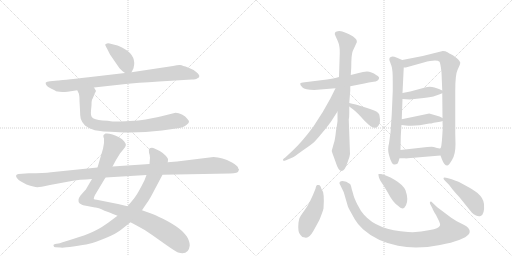
t = 0.00 s
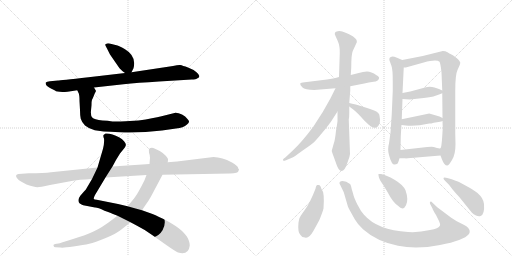
t = 2.97 s
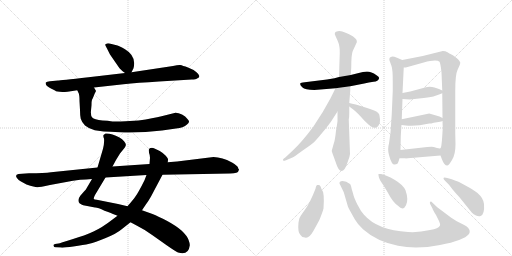
t = 5.94 s
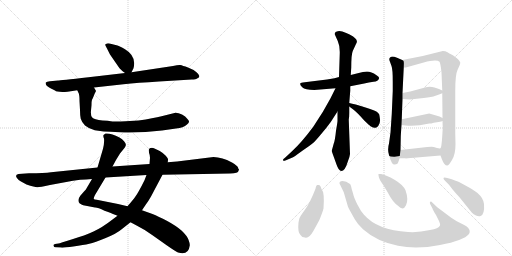
t = 8.91 s
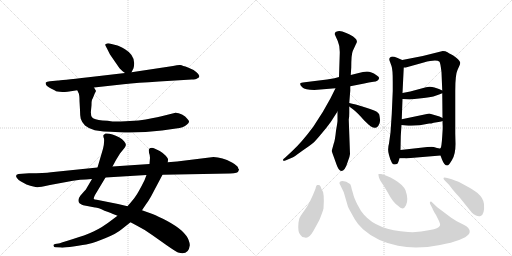
t = 11.88 s
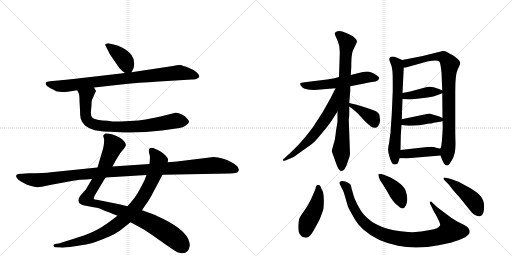
t = 14.85 s

The animated SVG that drew these frames (rendered in a browser with its animation timeline set to each time). Animation: 19 CSS @keyframes rules; one cycle of 14.85 s.

<svg version="1.1" viewBox="0 0 2048 1024" xmlns="http://www.w3.org/2000/svg">
  <g stroke="lightgray" stroke-dasharray="1,1" stroke-width="1" transform="scale(4, 4)">
    <line x1="0" y1="0" x2="256" y2="256"></line>
    <line x1="256" y1="0" x2="0" y2="256"></line>
    <line x1="128" y1="0" x2="128" y2="256"></line>
    <line x1="0" y1="128" x2="256" y2="128"></line>
    <line x1="256" y1="0" x2="512" y2="256"></line>
    <line x1="512" y1="0" x2="256" y2="256"></line>
    <line x1="384" y1="0" x2="384" y2="256"></line>
    <line x1="256" y1="128" x2="512" y2="128"></line>
  </g>
<g transform="scale(1, -1) translate(0, -850)">
   <style type="text/css">
    @keyframes keyframes0 {
      from {
       stroke: black;
       stroke-dashoffset: 395;
       stroke-width: 128;
       }
       56% {
       animation-timing-function: step-end;
       stroke: black;
       stroke-dashoffset: 0;
       stroke-width: 128;
       }
       to {
       stroke: black;
       stroke-width: 1024;
       }
       }
       #make-me-a-hanzi-animation-0 {
         animation: keyframes0 0.571452s both;
         animation-delay: 0.000000s;
         animation-timing-function: linear;
       }
    @keyframes keyframes1 {
      from {
       stroke: black;
       stroke-dashoffset: 860;
       stroke-width: 128;
       }
       74% {
       animation-timing-function: step-end;
       stroke: black;
       stroke-dashoffset: 0;
       stroke-width: 128;
       }
       to {
       stroke: black;
       stroke-width: 1024;
       }
       }
       #make-me-a-hanzi-animation-1 {
         animation: keyframes1 0.949870s both;
         animation-delay: 0.571452s;
         animation-timing-function: linear;
       }
    @keyframes keyframes2 {
      from {
       stroke: black;
       stroke-dashoffset: 792;
       stroke-width: 128;
       }
       72% {
       animation-timing-function: step-end;
       stroke: black;
       stroke-dashoffset: 0;
       stroke-width: 128;
       }
       to {
       stroke: black;
       stroke-width: 1024;
       }
       }
       #make-me-a-hanzi-animation-2 {
         animation: keyframes2 0.894531s both;
         animation-delay: 1.521322s;
         animation-timing-function: linear;
       }
    @keyframes keyframes3 {
      from {
       stroke: black;
       stroke-dashoffset: 980;
       stroke-width: 128;
       }
       76% {
       animation-timing-function: step-end;
       stroke: black;
       stroke-dashoffset: 0;
       stroke-width: 128;
       }
       to {
       stroke: black;
       stroke-width: 1024;
       }
       }
       #make-me-a-hanzi-animation-3 {
         animation: keyframes3 1.047526s both;
         animation-delay: 2.415853s;
         animation-timing-function: linear;
       }
    @keyframes keyframes4 {
      from {
       stroke: black;
       stroke-dashoffset: 881;
       stroke-width: 128;
       }
       74% {
       animation-timing-function: step-end;
       stroke: black;
       stroke-dashoffset: 0;
       stroke-width: 128;
       }
       to {
       stroke: black;
       stroke-width: 1024;
       }
       }
       #make-me-a-hanzi-animation-4 {
         animation: keyframes4 0.966960s both;
         animation-delay: 3.463379s;
         animation-timing-function: linear;
       }
    @keyframes keyframes5 {
      from {
       stroke: black;
       stroke-dashoffset: 1136;
       stroke-width: 128;
       }
       79% {
       animation-timing-function: step-end;
       stroke: black;
       stroke-dashoffset: 0;
       stroke-width: 128;
       }
       to {
       stroke: black;
       stroke-width: 1024;
       }
       }
       #make-me-a-hanzi-animation-5 {
         animation: keyframes5 1.174479s both;
         animation-delay: 4.430339s;
         animation-timing-function: linear;
       }
    @keyframes keyframes6 {
      from {
       stroke: black;
       stroke-dashoffset: 559;
       stroke-width: 128;
       }
       65% {
       animation-timing-function: step-end;
       stroke: black;
       stroke-dashoffset: 0;
       stroke-width: 128;
       }
       to {
       stroke: black;
       stroke-width: 1024;
       }
       }
       #make-me-a-hanzi-animation-6 {
         animation: keyframes6 0.704915s both;
         animation-delay: 5.604818s;
         animation-timing-function: linear;
       }
    @keyframes keyframes7 {
      from {
       stroke: black;
       stroke-dashoffset: 810;
       stroke-width: 128;
       }
       73% {
       animation-timing-function: step-end;
       stroke: black;
       stroke-dashoffset: 0;
       stroke-width: 128;
       }
       to {
       stroke: black;
       stroke-width: 1024;
       }
       }
       #make-me-a-hanzi-animation-7 {
         animation: keyframes7 0.909180s both;
         animation-delay: 6.309733s;
         animation-timing-function: linear;
       }
    @keyframes keyframes8 {
      from {
       stroke: black;
       stroke-dashoffset: 616;
       stroke-width: 128;
       }
       67% {
       animation-timing-function: step-end;
       stroke: black;
       stroke-dashoffset: 0;
       stroke-width: 128;
       }
       to {
       stroke: black;
       stroke-width: 1024;
       }
       }
       #make-me-a-hanzi-animation-8 {
         animation: keyframes8 0.751302s both;
         animation-delay: 7.218913s;
         animation-timing-function: linear;
       }
    @keyframes keyframes9 {
      from {
       stroke: black;
       stroke-dashoffset: 384;
       stroke-width: 128;
       }
       56% {
       animation-timing-function: step-end;
       stroke: black;
       stroke-dashoffset: 0;
       stroke-width: 128;
       }
       to {
       stroke: black;
       stroke-width: 1024;
       }
       }
       #make-me-a-hanzi-animation-9 {
         animation: keyframes9 0.562500s both;
         animation-delay: 7.970215s;
         animation-timing-function: linear;
       }
    @keyframes keyframes10 {
      from {
       stroke: black;
       stroke-dashoffset: 672;
       stroke-width: 128;
       }
       69% {
       animation-timing-function: step-end;
       stroke: black;
       stroke-dashoffset: 0;
       stroke-width: 128;
       }
       to {
       stroke: black;
       stroke-width: 1024;
       }
       }
       #make-me-a-hanzi-animation-10 {
         animation: keyframes10 0.796875s both;
         animation-delay: 8.532715s;
         animation-timing-function: linear;
       }
    @keyframes keyframes11 {
      from {
       stroke: black;
       stroke-dashoffset: 850;
       stroke-width: 128;
       }
       73% {
       animation-timing-function: step-end;
       stroke: black;
       stroke-dashoffset: 0;
       stroke-width: 128;
       }
       to {
       stroke: black;
       stroke-width: 1024;
       }
       }
       #make-me-a-hanzi-animation-11 {
         animation: keyframes11 0.941732s both;
         animation-delay: 9.329590s;
         animation-timing-function: linear;
       }
    @keyframes keyframes12 {
      from {
       stroke: black;
       stroke-dashoffset: 402;
       stroke-width: 128;
       }
       57% {
       animation-timing-function: step-end;
       stroke: black;
       stroke-dashoffset: 0;
       stroke-width: 128;
       }
       to {
       stroke: black;
       stroke-width: 1024;
       }
       }
       #make-me-a-hanzi-animation-12 {
         animation: keyframes12 0.577148s both;
         animation-delay: 10.271322s;
         animation-timing-function: linear;
       }
    @keyframes keyframes13 {
      from {
       stroke: black;
       stroke-dashoffset: 413;
       stroke-width: 128;
       }
       57% {
       animation-timing-function: step-end;
       stroke: black;
       stroke-dashoffset: 0;
       stroke-width: 128;
       }
       to {
       stroke: black;
       stroke-width: 1024;
       }
       }
       #make-me-a-hanzi-animation-13 {
         animation: keyframes13 0.586100s both;
         animation-delay: 10.848470s;
         animation-timing-function: linear;
       }
    @keyframes keyframes14 {
      from {
       stroke: black;
       stroke-dashoffset: 414;
       stroke-width: 128;
       }
       57% {
       animation-timing-function: step-end;
       stroke: black;
       stroke-dashoffset: 0;
       stroke-width: 128;
       }
       to {
       stroke: black;
       stroke-width: 1024;
       }
       }
       #make-me-a-hanzi-animation-14 {
         animation: keyframes14 0.586914s both;
         animation-delay: 11.434570s;
         animation-timing-function: linear;
       }
    @keyframes keyframes15 {
      from {
       stroke: black;
       stroke-dashoffset: 449;
       stroke-width: 128;
       }
       59% {
       animation-timing-function: step-end;
       stroke: black;
       stroke-dashoffset: 0;
       stroke-width: 128;
       }
       to {
       stroke: black;
       stroke-width: 1024;
       }
       }
       #make-me-a-hanzi-animation-15 {
         animation: keyframes15 0.615397s both;
         animation-delay: 12.021484s;
         animation-timing-function: linear;
       }
    @keyframes keyframes16 {
      from {
       stroke: black;
       stroke-dashoffset: 945;
       stroke-width: 128;
       }
       75% {
       animation-timing-function: step-end;
       stroke: black;
       stroke-dashoffset: 0;
       stroke-width: 128;
       }
       to {
       stroke: black;
       stroke-width: 1024;
       }
       }
       #make-me-a-hanzi-animation-16 {
         animation: keyframes16 1.019043s both;
         animation-delay: 12.636882s;
         animation-timing-function: linear;
       }
    @keyframes keyframes17 {
      from {
       stroke: black;
       stroke-dashoffset: 407;
       stroke-width: 128;
       }
       57% {
       animation-timing-function: step-end;
       stroke: black;
       stroke-dashoffset: 0;
       stroke-width: 128;
       }
       to {
       stroke: black;
       stroke-width: 1024;
       }
       }
       #make-me-a-hanzi-animation-17 {
         animation: keyframes17 0.581217s both;
         animation-delay: 13.655924s;
         animation-timing-function: linear;
       }
    @keyframes keyframes18 {
      from {
       stroke: black;
       stroke-dashoffset: 448;
       stroke-width: 128;
       }
       59% {
       animation-timing-function: step-end;
       stroke: black;
       stroke-dashoffset: 0;
       stroke-width: 128;
       }
       to {
       stroke: black;
       stroke-width: 1024;
       }
       }
       #make-me-a-hanzi-animation-18 {
         animation: keyframes18 0.614583s both;
         animation-delay: 14.237142s;
         animation-timing-function: linear;
       }
</style>
<path d="M 526 561 L 534 577 Q 547 625 500 653 Q 478 666 470 668 L 446 674 Q 434 678 428 676 Q 423 674 421 672 Q 420 670 428 656 L 440 632 L 478 577 Q 491 563 500 558 C 519 546 519 546 526 561 Z" fill="lightgray"></path> 
<path d="M 376 500 L 494 513 Q 550 519 636 524 L 767 532 Q 784 532 788 536 Q 796 538 797 544 Q 799 550 786 561 Q 774 572 752 580 Q 730 588 721 590 Q 713 591 692 586 L 526 561 L 500 558 L 354 541 Q 238 528 232 528 L 200 525 Q 187 524 183 520 Q 180 509 200 498 L 220 488 Q 228 480 270 483 L 309 489 L 376 500 Z" fill="lightgray"></path> 
<path d="M 318 446 L 320 410 Q 320 388 323 375 Q 327 361 340 348 Q 357 334 379 329 Q 401 324 478 321 Q 556 317 648 328 L 704 336 Q 734 338 748 352 Q 756 359 756 363 Q 757 367 748 376 Q 743 385 728 392 Q 714 399 702 399 L 646 385 Q 615 377 554 368 L 502 365 Q 489 364 450 364 Q 431 368 410 368 Q 376 372 369 380 Q 362 387 364 408 L 366 429 Q 366 446 368 451 Q 371 455 378 474 L 384 486 Q 384 487 376 500 C 363 527 297 516 309 489 L 316 474 L 316 471 Q 318 466 318 446 Z" fill="lightgray"></path> 
<path d="M 368 134 L 348 100 Q 345 93 336 84 L 322 68 Q 316 60 314 51 Q 313 41 318 37 Q 330 30 333 29 L 380 20 Q 390 21 418 7 Q 451 -5 452 -6 L 470 -13 L 522 -39 L 550 -54 Q 582 -70 610 -91 L 668 -132 Q 704 -157 712 -160 Q 754 -173 759 -132 Q 760 -125 754 -109 Q 748 -93 727 -73 Q 706 -54 669 -34 Q 633 -15 610 -6 L 568 9 L 510 25 L 472 34 L 387 51 Q 376 52 375 55 Q 374 58 380 70 L 422 140 L 450 184 L 464 210 L 480 236 L 497 257 Q 501 262 503 268 Q 505 274 497 284 Q 489 294 478 300 Q 442 319 422 316 L 414 310 Q 412 304 416 296 Q 418 278 412 255 L 390 180 L 368 134 Z" fill="lightgray"></path> 
<path d="M 470 -13 L 450 -28 Q 409 -60 374 -76 Q 340 -92 289 -107 Q 239 -123 234 -124 L 220 -126 Q 212 -128 214 -133 Q 216 -139 222 -139 L 242 -140 Q 252 -142 293 -136 Q 335 -130 357 -125 Q 379 -120 423 -102 Q 467 -84 488 -66 L 522 -39 L 568 9 L 582 30 Q 594 46 604 64 L 650 151 L 671 201 L 672 210 Q 674 216 662 228 Q 651 240 639 246 L 618 256 Q 605 262 596 254 Q 595 251 596 239 Q 600 229 600 219 L 598 194 L 586 150 L 578 129 Q 552 77 541 63 Q 531 49 510 25 L 470 -13 Z" fill="lightgray"></path> 
<path d="M 200 110 L 292 127 Q 323 132 344 132 L 368 134 L 422 140 L 586 150 L 650 151 L 920 156 Q 954 156 954 167 Q 956 170 956 172 Q 953 174 952 180 Q 950 187 928 200 Q 907 212 890 216 Q 871 222 854 222 L 708 204 L 671 201 L 598 194 L 450 184 L 390 180 L 204 161 Q 178 157 116 157 L 74 154 Q 59 151 67 139 Q 75 127 84 124 L 106 112 Q 142 100 150 101 Q 159 101 200 110 Z" fill="lightgray"></path> 
<path d="M 1257 490 L 1342 497 L 1401 505 L 1457 516 Q 1475 521 1494 523 Q 1513 524 1516 536 Q 1519 542 1506 549 Q 1485 564 1468 564 Q 1452 563 1435 558 L 1403 550 L 1356 542 L 1338 537 Q 1317 533 1308 532 L 1219 521 Q 1203 520 1201 516 Q 1199 511 1209 501 Q 1220 490 1257 490 Z" fill="lightgray"></path> 
<path d="M 1350 404 L 1350 366 Q 1350 362 1344 327 Q 1340 288 1335 276 L 1327 247 Q 1326 246 1336 220 L 1346 192 Q 1355 166 1365 166 Q 1380 166 1391 203 Q 1399 222 1400 234 L 1395 372 Q 1397 381 1397 398 L 1397 424 L 1397 438 L 1401 487 L 1401 505 L 1403 550 L 1405 580 Q 1405 632 1411 646 L 1424 674 Q 1429 682 1427 687 Q 1427 693 1417 700 Q 1410 707 1385 718 Q 1361 729 1351 725 Q 1333 722 1342 706 L 1351 686 Q 1360 666 1359 636 L 1356 542 L 1350 404 Z" fill="lightgray"></path> 
<path d="M 1342 497 L 1321 455 L 1291 402 L 1253 343 Q 1207 281 1169 246 L 1140 219 Q 1129 212 1133 208 Q 1133 205 1144 209 L 1170 220 Q 1175 222 1208 246 Q 1241 269 1251 277 Q 1261 285 1284 313 Q 1308 341 1323 362 L 1350 404 C 1422 516 1355 524 1342 497 Z" fill="lightgray"></path> 
<path d="M 1397 424 L 1413 412 Q 1428 401 1457 368 Q 1478 348 1482 345 Q 1496 337 1502 339 Q 1508 340 1513 346 Q 1522 361 1520 372 Q 1519 382 1517 392 Q 1515 397 1507 403 Q 1500 408 1459 421 Q 1418 434 1397 438 C 1371 443 1373 442 1397 424 Z" fill="lightgray"></path> 
<path d="M 1609 610 L 1588 619 Q 1576 624 1570 624 Q 1554 622 1558 608 L 1566 586 Q 1571 573 1571 524 L 1571 486 L 1567 394 L 1562 320 L 1556 276 Q 1549 252 1556 230 L 1561 213 L 1568 198 Q 1572 192 1578 192 Q 1585 192 1589 195 Q 1593 198 1598 217 L 1602 250 L 1603 300 Q 1603 307 1606 350 L 1607 373 L 1610 454 L 1610 478 L 1615 580 C 1616 607 1616 607 1609 610 Z" fill="lightgray"></path> 
<path d="M 1762 228 L 1768 212 Q 1777 188 1789 188 Q 1795 188 1808 210 Q 1822 232 1822 274 L 1821 316 L 1821 487 Q 1821 552 1830 570 L 1838 588 Q 1841 595 1841 600 Q 1837 612 1813 628 L 1802 634 Q 1799 635 1790 641 Q 1782 646 1771 646 L 1691 626 L 1609 610 C 1580 604 1585 575 1615 580 L 1623 580 L 1695 600 Q 1746 614 1758 603 Q 1762 597 1766 561 L 1769 488 L 1769 477 L 1770 378 L 1770 366 L 1771 338 L 1769 306 Q 1766 258 1762 257 C 1758 239 1758 239 1762 228 Z" fill="lightgray"></path> 
<path d="M 1639 452 L 1695 458 Q 1727 461 1742 467 Q 1757 473 1769 477 C 1783 482 1783 482 1769 488 L 1756 494 L 1738 500 Q 1720 506 1704 501 L 1641 484 L 1610 478 C 1581 472 1580 456 1610 454 L 1639 452 Z" fill="lightgray"></path> 
<path d="M 1606 350 L 1623 348 Q 1664 344 1717 356 L 1725 356 L 1735 359 L 1754 362 Q 1768 365 1770 366 C 1785 370 1785 370 1770 378 L 1758 384 L 1717 396 L 1607 373 C 1578 367 1576 354 1606 350 Z" fill="lightgray"></path> 
<path d="M 1631 217 L 1762 228 C 1792 231 1792 261 1762 257 Q 1759 255 1748 258 L 1735 262 Q 1730 264 1709 262 L 1602 250 C 1572 247 1568 217 1598 217 L 1621 217 Q 1621 216 1631 217 Z" fill="lightgray"></path> 
<path d="M 1220 -100 Q 1236 -105 1254 -73 L 1277 -31 Q 1290 0 1294 16 Q 1299 80 1286 94 Q 1282 108 1277 110 Q 1273 111 1269 110 Q 1265 110 1262 95 Q 1240 38 1219 10 Q 1198 -19 1197 -25 L 1194 -40 Q 1190 -79 1202 -90 Q 1208 -100 1220 -100 Z" fill="lightgray"></path> 
<path d="M 1375 81 L 1391 26 Q 1394 17 1399 9 L 1419 -27 Q 1431 -48 1452 -67 Q 1507 -116 1592 -133 Q 1666 -149 1760 -130 Q 1855 -112 1876 -86 Q 1883 -73 1873 -62 Q 1870 -57 1855 -49 L 1827 -35 L 1805 -21 L 1749 21 L 1729 40 Q 1724 46 1720 42 Q 1719 39 1720 35 L 1730 16 Q 1731 11 1744 -10 L 1756 -34 Q 1762 -47 1760 -52 Q 1755 -64 1720 -70 Q 1674 -81 1632 -78 Q 1510 -71 1456 -9 Q 1443 5 1430 31 Q 1417 57 1414 69 Q 1411 81 1407 93 Q 1403 113 1400 114 L 1385 123 Q 1361 131 1358 120 Q 1357 115 1361 110 L 1375 81 Z" fill="lightgray"></path> 
<path d="M 1524 154 L 1514 154 Q 1513 153 1515 143 Q 1517 132 1533 110 L 1550 82 Q 1571 41 1592 27 Q 1613 5 1624 29 Q 1635 52 1622 89 Q 1612 111 1578 131 Q 1545 150 1524 154 Z" fill="lightgray"></path> 
<path d="M 1807 133 L 1789 138 Q 1776 142 1774 138 Q 1773 134 1780 127 L 1795 112 Q 1798 109 1805 99 Q 1812 89 1837 62 L 1887 0 Q 1894 -8 1904 -12 Q 1915 -17 1922 -14 Q 1939 -9 1936 34 Q 1934 57 1910 78 Q 1898 88 1871 103 L 1836 122 Q 1829 125 1807 133 Z" fill="lightgray"></path> 
      <clipPath id="make-me-a-hanzi-clip-0">
      <path d="M 526 561 L 534 577 Q 547 625 500 653 Q 478 666 470 668 L 446 674 Q 434 678 428 676 Q 423 674 421 672 Q 420 670 428 656 L 440 632 L 478 577 Q 491 563 500 558 C 519 546 519 546 526 561 Z" fill="lightgray"></path>
      </clipPath>
      <path clip-path="url(#make-me-a-hanzi-clip-0)" d="M 426 671 L 479 631 L 499 608 L 518 570 " fill="none" id="make-me-a-hanzi-animation-0" stroke-dasharray="267 534" stroke-linecap="round"></path>

      <clipPath id="make-me-a-hanzi-clip-1">
      <path d="M 376 500 L 494 513 Q 550 519 636 524 L 767 532 Q 784 532 788 536 Q 796 538 797 544 Q 799 550 786 561 Q 774 572 752 580 Q 730 588 721 590 Q 713 591 692 586 L 526 561 L 500 558 L 354 541 Q 238 528 232 528 L 200 525 Q 187 524 183 520 Q 180 509 200 498 L 220 488 Q 228 480 270 483 L 309 489 L 376 500 Z" fill="lightgray"></path>
      </clipPath>
      <path clip-path="url(#make-me-a-hanzi-clip-1)" d="M 189 516 L 223 507 L 260 506 L 707 559 L 788 546 " fill="none" id="make-me-a-hanzi-animation-1" stroke-dasharray="732 1464" stroke-linecap="round"></path>

      <clipPath id="make-me-a-hanzi-clip-2">
      <path d="M 318 446 L 320 410 Q 320 388 323 375 Q 327 361 340 348 Q 357 334 379 329 Q 401 324 478 321 Q 556 317 648 328 L 704 336 Q 734 338 748 352 Q 756 359 756 363 Q 757 367 748 376 Q 743 385 728 392 Q 714 399 702 399 L 646 385 Q 615 377 554 368 L 502 365 Q 489 364 450 364 Q 431 368 410 368 Q 376 372 369 380 Q 362 387 364 408 L 366 429 Q 366 446 368 451 Q 371 455 378 474 L 384 486 Q 384 487 376 500 C 363 527 297 516 309 489 L 316 474 L 316 471 Q 318 466 318 446 Z" fill="lightgray"></path>
      </clipPath>
      <path clip-path="url(#make-me-a-hanzi-clip-2)" d="M 316 488 L 345 467 L 343 383 L 358 361 L 377 352 L 449 342 L 514 342 L 620 352 L 702 367 L 743 364 " fill="none" id="make-me-a-hanzi-animation-2" stroke-dasharray="664 1328" stroke-linecap="round"></path>

      <clipPath id="make-me-a-hanzi-clip-3">
      <path d="M 368 134 L 348 100 Q 345 93 336 84 L 322 68 Q 316 60 314 51 Q 313 41 318 37 Q 330 30 333 29 L 380 20 Q 390 21 418 7 Q 451 -5 452 -6 L 470 -13 L 522 -39 L 550 -54 Q 582 -70 610 -91 L 668 -132 Q 704 -157 712 -160 Q 754 -173 759 -132 Q 760 -125 754 -109 Q 748 -93 727 -73 Q 706 -54 669 -34 Q 633 -15 610 -6 L 568 9 L 510 25 L 472 34 L 387 51 Q 376 52 375 55 Q 374 58 380 70 L 422 140 L 450 184 L 464 210 L 480 236 L 497 257 Q 501 262 503 268 Q 505 274 497 284 Q 489 294 478 300 Q 442 319 422 316 L 414 310 Q 412 304 416 296 Q 418 278 412 255 L 390 180 L 368 134 Z" fill="lightgray"></path>
      </clipPath>
      <path clip-path="url(#make-me-a-hanzi-clip-3)" d="M 424 304 L 436 297 L 454 266 L 412 169 L 347 54 L 360 42 L 510 -2 L 591 -36 L 679 -88 L 732 -138 " fill="none" id="make-me-a-hanzi-animation-3" stroke-dasharray="852 1704" stroke-linecap="round"></path>

      <clipPath id="make-me-a-hanzi-clip-4">
      <path d="M 470 -13 L 450 -28 Q 409 -60 374 -76 Q 340 -92 289 -107 Q 239 -123 234 -124 L 220 -126 Q 212 -128 214 -133 Q 216 -139 222 -139 L 242 -140 Q 252 -142 293 -136 Q 335 -130 357 -125 Q 379 -120 423 -102 Q 467 -84 488 -66 L 522 -39 L 568 9 L 582 30 Q 594 46 604 64 L 650 151 L 671 201 L 672 210 Q 674 216 662 228 Q 651 240 639 246 L 618 256 Q 605 262 596 254 Q 595 251 596 239 Q 600 229 600 219 L 598 194 L 586 150 L 578 129 Q 552 77 541 63 Q 531 49 510 25 L 470 -13 Z" fill="lightgray"></path>
      </clipPath>
      <path clip-path="url(#make-me-a-hanzi-clip-4)" d="M 605 247 L 635 205 L 624 169 L 578 71 L 549 29 L 500 -23 L 437 -69 L 357 -105 L 266 -128 L 221 -133 " fill="none" id="make-me-a-hanzi-animation-4" stroke-dasharray="753 1506" stroke-linecap="round"></path>

      <clipPath id="make-me-a-hanzi-clip-5">
      <path d="M 200 110 L 292 127 Q 323 132 344 132 L 368 134 L 422 140 L 586 150 L 650 151 L 920 156 Q 954 156 954 167 Q 956 170 956 172 Q 953 174 952 180 Q 950 187 928 200 Q 907 212 890 216 Q 871 222 854 222 L 708 204 L 671 201 L 598 194 L 450 184 L 390 180 L 204 161 Q 178 157 116 157 L 74 154 Q 59 151 67 139 Q 75 127 84 124 L 106 112 Q 142 100 150 101 Q 159 101 200 110 Z" fill="lightgray"></path>
      </clipPath>
      <path clip-path="url(#make-me-a-hanzi-clip-5)" d="M 73 145 L 148 129 L 369 157 L 858 189 L 947 173 " fill="none" id="make-me-a-hanzi-animation-5" stroke-dasharray="1008 2016" stroke-linecap="round"></path>

      <clipPath id="make-me-a-hanzi-clip-6">
      <path d="M 1257 490 L 1342 497 L 1401 505 L 1457 516 Q 1475 521 1494 523 Q 1513 524 1516 536 Q 1519 542 1506 549 Q 1485 564 1468 564 Q 1452 563 1435 558 L 1403 550 L 1356 542 L 1338 537 Q 1317 533 1308 532 L 1219 521 Q 1203 520 1201 516 Q 1199 511 1209 501 Q 1220 490 1257 490 Z" fill="lightgray"></path>
      </clipPath>
      <path clip-path="url(#make-me-a-hanzi-clip-6)" d="M 1206 514 L 1249 506 L 1404 527 L 1471 542 L 1505 537 " fill="none" id="make-me-a-hanzi-animation-6" stroke-dasharray="431 862" stroke-linecap="round"></path>

      <clipPath id="make-me-a-hanzi-clip-7">
      <path d="M 1350 404 L 1350 366 Q 1350 362 1344 327 Q 1340 288 1335 276 L 1327 247 Q 1326 246 1336 220 L 1346 192 Q 1355 166 1365 166 Q 1380 166 1391 203 Q 1399 222 1400 234 L 1395 372 Q 1397 381 1397 398 L 1397 424 L 1397 438 L 1401 487 L 1401 505 L 1403 550 L 1405 580 Q 1405 632 1411 646 L 1424 674 Q 1429 682 1427 687 Q 1427 693 1417 700 Q 1410 707 1385 718 Q 1361 729 1351 725 Q 1333 722 1342 706 L 1351 686 Q 1360 666 1359 636 L 1356 542 L 1350 404 Z" fill="lightgray"></path>
      </clipPath>
      <path clip-path="url(#make-me-a-hanzi-clip-7)" d="M 1350 714 L 1388 677 L 1364 247 L 1366 177 " fill="none" id="make-me-a-hanzi-animation-7" stroke-dasharray="682 1364" stroke-linecap="round"></path>

      <clipPath id="make-me-a-hanzi-clip-8">
      <path d="M 1342 497 L 1321 455 L 1291 402 L 1253 343 Q 1207 281 1169 246 L 1140 219 Q 1129 212 1133 208 Q 1133 205 1144 209 L 1170 220 Q 1175 222 1208 246 Q 1241 269 1251 277 Q 1261 285 1284 313 Q 1308 341 1323 362 L 1350 404 C 1422 516 1355 524 1342 497 Z" fill="lightgray"></path>
      </clipPath>
      <path clip-path="url(#make-me-a-hanzi-clip-8)" d="M 1349 491 L 1324 410 L 1274 333 L 1208 262 L 1138 212 " fill="none" id="make-me-a-hanzi-animation-8" stroke-dasharray="488 976" stroke-linecap="round"></path>

      <clipPath id="make-me-a-hanzi-clip-9">
      <path d="M 1397 424 L 1413 412 Q 1428 401 1457 368 Q 1478 348 1482 345 Q 1496 337 1502 339 Q 1508 340 1513 346 Q 1522 361 1520 372 Q 1519 382 1517 392 Q 1515 397 1507 403 Q 1500 408 1459 421 Q 1418 434 1397 438 C 1371 443 1373 442 1397 424 Z" fill="lightgray"></path>
      </clipPath>
      <path clip-path="url(#make-me-a-hanzi-clip-9)" d="M 1400 431 L 1489 379 L 1499 356 " fill="none" id="make-me-a-hanzi-animation-9" stroke-dasharray="256 512" stroke-linecap="round"></path>

      <clipPath id="make-me-a-hanzi-clip-10">
      <path d="M 1609 610 L 1588 619 Q 1576 624 1570 624 Q 1554 622 1558 608 L 1566 586 Q 1571 573 1571 524 L 1571 486 L 1567 394 L 1562 320 L 1556 276 Q 1549 252 1556 230 L 1561 213 L 1568 198 Q 1572 192 1578 192 Q 1585 192 1589 195 Q 1593 198 1598 217 L 1602 250 L 1603 300 Q 1603 307 1606 350 L 1607 373 L 1610 454 L 1610 478 L 1615 580 C 1616 607 1616 607 1609 610 Z" fill="lightgray"></path>
      </clipPath>
      <path clip-path="url(#make-me-a-hanzi-clip-10)" d="M 1569 613 L 1588 593 L 1593 545 L 1577 264 L 1580 205 " fill="none" id="make-me-a-hanzi-animation-10" stroke-dasharray="544 1088" stroke-linecap="round"></path>

      <clipPath id="make-me-a-hanzi-clip-11">
      <path d="M 1762 228 L 1768 212 Q 1777 188 1789 188 Q 1795 188 1808 210 Q 1822 232 1822 274 L 1821 316 L 1821 487 Q 1821 552 1830 570 L 1838 588 Q 1841 595 1841 600 Q 1837 612 1813 628 L 1802 634 Q 1799 635 1790 641 Q 1782 646 1771 646 L 1691 626 L 1609 610 C 1580 604 1585 575 1615 580 L 1623 580 L 1695 600 Q 1746 614 1758 603 Q 1762 597 1766 561 L 1769 488 L 1769 477 L 1770 378 L 1770 366 L 1771 338 L 1769 306 Q 1766 258 1762 257 C 1758 239 1758 239 1762 228 Z" fill="lightgray"></path>
      </clipPath>
      <path clip-path="url(#make-me-a-hanzi-clip-11)" d="M 1617 604 L 1628 597 L 1755 624 L 1776 620 L 1798 594 L 1797 339 L 1787 199 " fill="none" id="make-me-a-hanzi-animation-11" stroke-dasharray="722 1444" stroke-linecap="round"></path>

      <clipPath id="make-me-a-hanzi-clip-12">
      <path d="M 1639 452 L 1695 458 Q 1727 461 1742 467 Q 1757 473 1769 477 C 1783 482 1783 482 1769 488 L 1756 494 L 1738 500 Q 1720 506 1704 501 L 1641 484 L 1610 478 C 1581 472 1580 456 1610 454 L 1639 452 Z" fill="lightgray"></path>
      </clipPath>
      <path clip-path="url(#make-me-a-hanzi-clip-12)" d="M 1618 460 L 1624 467 L 1713 482 L 1760 483 " fill="none" id="make-me-a-hanzi-animation-12" stroke-dasharray="274 548" stroke-linecap="round"></path>

      <clipPath id="make-me-a-hanzi-clip-13">
      <path d="M 1606 350 L 1623 348 Q 1664 344 1717 356 L 1725 356 L 1735 359 L 1754 362 Q 1768 365 1770 366 C 1785 370 1785 370 1770 378 L 1758 384 L 1717 396 L 1607 373 C 1578 367 1576 354 1606 350 Z" fill="lightgray"></path>
      </clipPath>
      <path clip-path="url(#make-me-a-hanzi-clip-13)" d="M 1611 356 L 1620 362 L 1714 376 L 1765 372 " fill="none" id="make-me-a-hanzi-animation-13" stroke-dasharray="285 570" stroke-linecap="round"></path>

      <clipPath id="make-me-a-hanzi-clip-14">
      <path d="M 1631 217 L 1762 228 C 1792 231 1792 261 1762 257 Q 1759 255 1748 258 L 1735 262 Q 1730 264 1709 262 L 1602 250 C 1572 247 1568 217 1598 217 L 1621 217 Q 1621 216 1631 217 Z" fill="lightgray"></path>
      </clipPath>
      <path clip-path="url(#make-me-a-hanzi-clip-14)" d="M 1604 222 L 1618 234 L 1746 242 L 1754 250 " fill="none" id="make-me-a-hanzi-animation-14" stroke-dasharray="286 572" stroke-linecap="round"></path>

      <clipPath id="make-me-a-hanzi-clip-15">
      <path d="M 1220 -100 Q 1236 -105 1254 -73 L 1277 -31 Q 1290 0 1294 16 Q 1299 80 1286 94 Q 1282 108 1277 110 Q 1273 111 1269 110 Q 1265 110 1262 95 Q 1240 38 1219 10 Q 1198 -19 1197 -25 L 1194 -40 Q 1190 -79 1202 -90 Q 1208 -100 1220 -100 Z" fill="lightgray"></path>
      </clipPath>
      <path clip-path="url(#make-me-a-hanzi-clip-15)" d="M 1273 102 L 1274 65 L 1266 29 L 1231 -40 L 1219 -80 " fill="none" id="make-me-a-hanzi-animation-15" stroke-dasharray="321 642" stroke-linecap="round"></path>

      <clipPath id="make-me-a-hanzi-clip-16">
      <path d="M 1375 81 L 1391 26 Q 1394 17 1399 9 L 1419 -27 Q 1431 -48 1452 -67 Q 1507 -116 1592 -133 Q 1666 -149 1760 -130 Q 1855 -112 1876 -86 Q 1883 -73 1873 -62 Q 1870 -57 1855 -49 L 1827 -35 L 1805 -21 L 1749 21 L 1729 40 Q 1724 46 1720 42 Q 1719 39 1720 35 L 1730 16 Q 1731 11 1744 -10 L 1756 -34 Q 1762 -47 1760 -52 Q 1755 -64 1720 -70 Q 1674 -81 1632 -78 Q 1510 -71 1456 -9 Q 1443 5 1430 31 Q 1417 57 1414 69 Q 1411 81 1407 93 Q 1403 113 1400 114 L 1385 123 Q 1361 131 1358 120 Q 1357 115 1361 110 L 1375 81 Z" fill="lightgray"></path>
      </clipPath>
      <path clip-path="url(#make-me-a-hanzi-clip-16)" d="M 1367 117 L 1386 101 L 1413 22 L 1432 -12 L 1462 -47 L 1532 -88 L 1590 -104 L 1657 -110 L 1714 -105 L 1764 -94 L 1801 -73 L 1776 -25 L 1724 39 " fill="none" id="make-me-a-hanzi-animation-16" stroke-dasharray="817 1634" stroke-linecap="round"></path>

      <clipPath id="make-me-a-hanzi-clip-17">
      <path d="M 1524 154 L 1514 154 Q 1513 153 1515 143 Q 1517 132 1533 110 L 1550 82 Q 1571 41 1592 27 Q 1613 5 1624 29 Q 1635 52 1622 89 Q 1612 111 1578 131 Q 1545 150 1524 154 Z" fill="lightgray"></path>
      </clipPath>
      <path clip-path="url(#make-me-a-hanzi-clip-17)" d="M 1519 149 L 1587 84 L 1609 32 " fill="none" id="make-me-a-hanzi-animation-17" stroke-dasharray="279 558" stroke-linecap="round"></path>

      <clipPath id="make-me-a-hanzi-clip-18">
      <path d="M 1807 133 L 1789 138 Q 1776 142 1774 138 Q 1773 134 1780 127 L 1795 112 Q 1798 109 1805 99 Q 1812 89 1837 62 L 1887 0 Q 1894 -8 1904 -12 Q 1915 -17 1922 -14 Q 1939 -9 1936 34 Q 1934 57 1910 78 Q 1898 88 1871 103 L 1836 122 Q 1829 125 1807 133 Z" fill="lightgray"></path>
      </clipPath>
      <path clip-path="url(#make-me-a-hanzi-clip-18)" d="M 1782 135 L 1812 117 L 1892 49 L 1916 3 " fill="none" id="make-me-a-hanzi-animation-18" stroke-dasharray="320 640" stroke-linecap="round"></path>

</g>
</svg>
